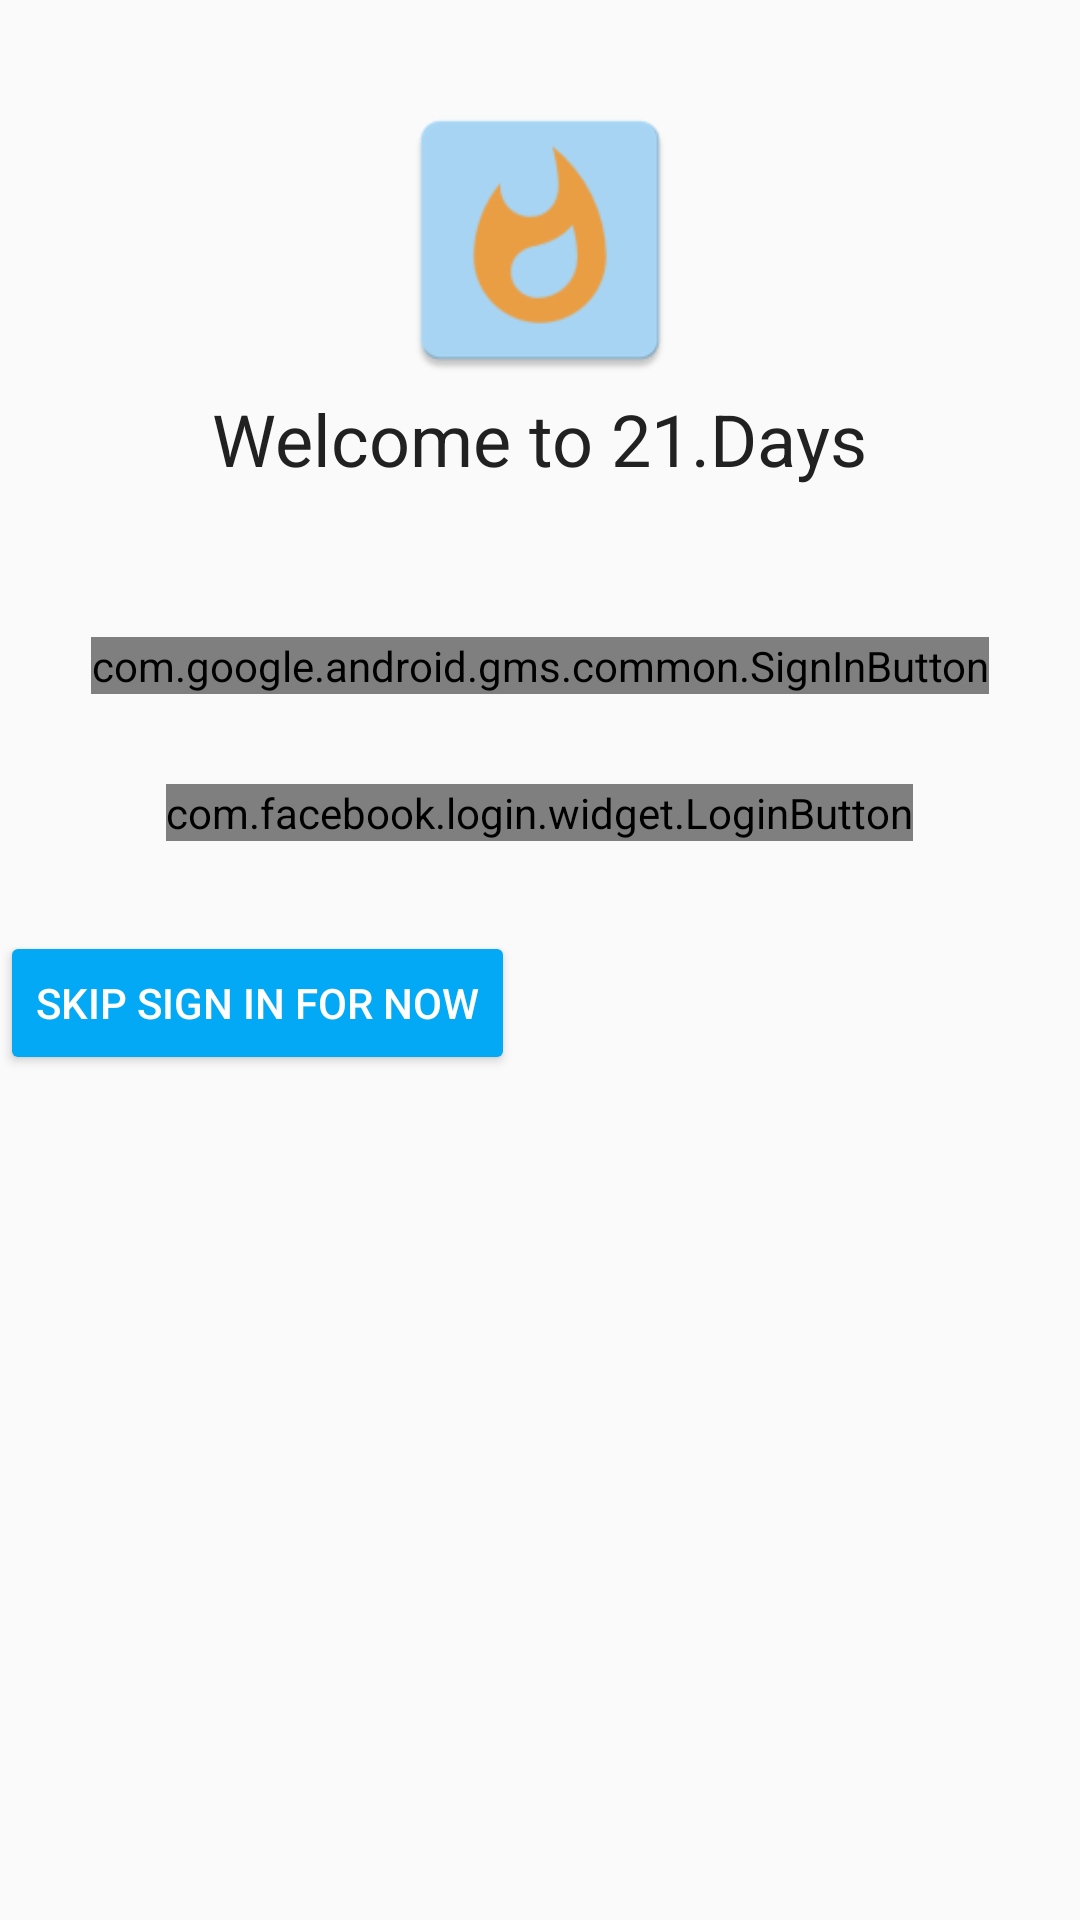

Here is an Android app screen rendered from its layout file. Give the layout XML and the strings, colors and styles it references.
<!-- AndroidManifest.xml: application theme AppTheme -->
<!-- res/layout/activity_sign_in.xml -->
<?xml version="1.0" encoding="utf-8"?>
<LinearLayout xmlns:android="http://schemas.android.com/apk/res/android"
    xmlns:tools="http://schemas.android.com/tools"
    android:id="@+id/activity_sign_in"
    android:layout_width="match_parent"
    android:layout_height="match_parent"
    android:orientation="vertical"
    tools:context="edu.dartmouth.cs.a21days.controllers.SignInActivity">

    
    <ImageView
        android:id="@+id/app_icon"
        android:layout_width="100dp"
        android:layout_height="100dp"
        android:layout_gravity="center"
        android:layout_marginTop="30dp"
        android:src="@mipmap/ic_launcher" />

    
    <TextView
        android:layout_width="wrap_content"
        android:layout_height="wrap_content"
        android:layout_gravity="center"
        android:gravity="center"
        android:text="@string/signin_greeting"
        android:textColor="@color/colorPrimaryText"
        android:textSize="24sp" />

    
    <com.google.android.gms.common.SignInButton
        android:id="@+id/google_sign_in_button"
        android:layout_width="wrap_content"
        android:layout_height="wrap_content"
        android:layout_gravity="center"
        android:layout_marginTop="50dp" />

    
    <com.facebook.login.widget.LoginButton
        android:id="@+id/facebook_sign_in_button"
        android:layout_width="wrap_content"
        android:layout_height="wrap_content"
        android:layout_gravity="center_horizontal"
        android:layout_marginTop="30dp"
        android:layout_marginBottom="30dp" />

    
    <LinearLayout
        android:id="@+id/sign_out_and_disconnect"
        android:layout_width="fill_parent"
        android:layout_height="wrap_content"
        android:layout_marginTop="50dp"
        android:orientation="horizontal"
        android:paddingLeft="16dp"
        android:paddingRight="16dp"
        android:visibility="gone"
        tools:visibility="visible">

        <Button
            android:id="@+id/sign_out_button"
            android:layout_width="wrap_content"
            android:layout_height="wrap_content"
            android:layout_weight="1"
            android:text="@string/sign_out"
            android:theme="@style/ThemeOverlay.MyDarkButton" />

        <Button
            android:id="@+id/disconnect_button"
            android:layout_width="wrap_content"
            android:layout_height="wrap_content"
            android:layout_weight="1"
            android:text="@string/disconnect"
            android:theme="@style/ThemeOverlay.MyDarkButton" />
    </LinearLayout>


        <Button
            android:id="@+id/skip_sign_in_button"
            android:layout_width="wrap_content"
            android:layout_height="wrap_content"
            android:layout_marginBottom="50dp"
            android:onClick="onSkipClicked"
            android:text="@string/skip_signin"
            android:theme="@style/ThemeOverlay.MyDarkButton" />
</LinearLayout>
<!-- resources referenced by this layout -->
<resources>
  <color name="colorPrimaryText">#212121</color>
  <!-- mipmap ic_launcher: png bitmap (mipmap-hdpi, 1645 bytes) -->
  <string name="disconnect">Disconnect</string>
  <string name="sign_out">Sign Out</string>
  <string name="signin_greeting">Welcome to 21.Days</string>
  <string name="skip_signin">Skip Sign In For Now</string>
  <style name="ThemeOverlay.MyDarkButton" parent="ThemeOverlay.AppCompat.Dark">
          <item name="colorButtonNormal">@color/colorAccent</item>
          <item name="android:layout_marginRight">4dp</item>
          <item name="android:layout_marginLeft">4dp</item>
          <item name="android:textColor">@android:color/white</item>
      </style>
  <style name="AppTheme" parent="Theme.AppCompat.Light.DarkActionBar">
          
          <item name="colorPrimary">@color/colorPrimary</item>
          <item name="colorPrimaryDark">@color/colorPrimaryDark</item>
          <item name="colorAccent">@color/colorAccent</item>
      </style>
  <color name="colorAccent">#03A9F4</color>
  <color name="colorPrimary">#FF5722</color>
  <color name="colorPrimaryDark">#E64A19</color>
</resources>
